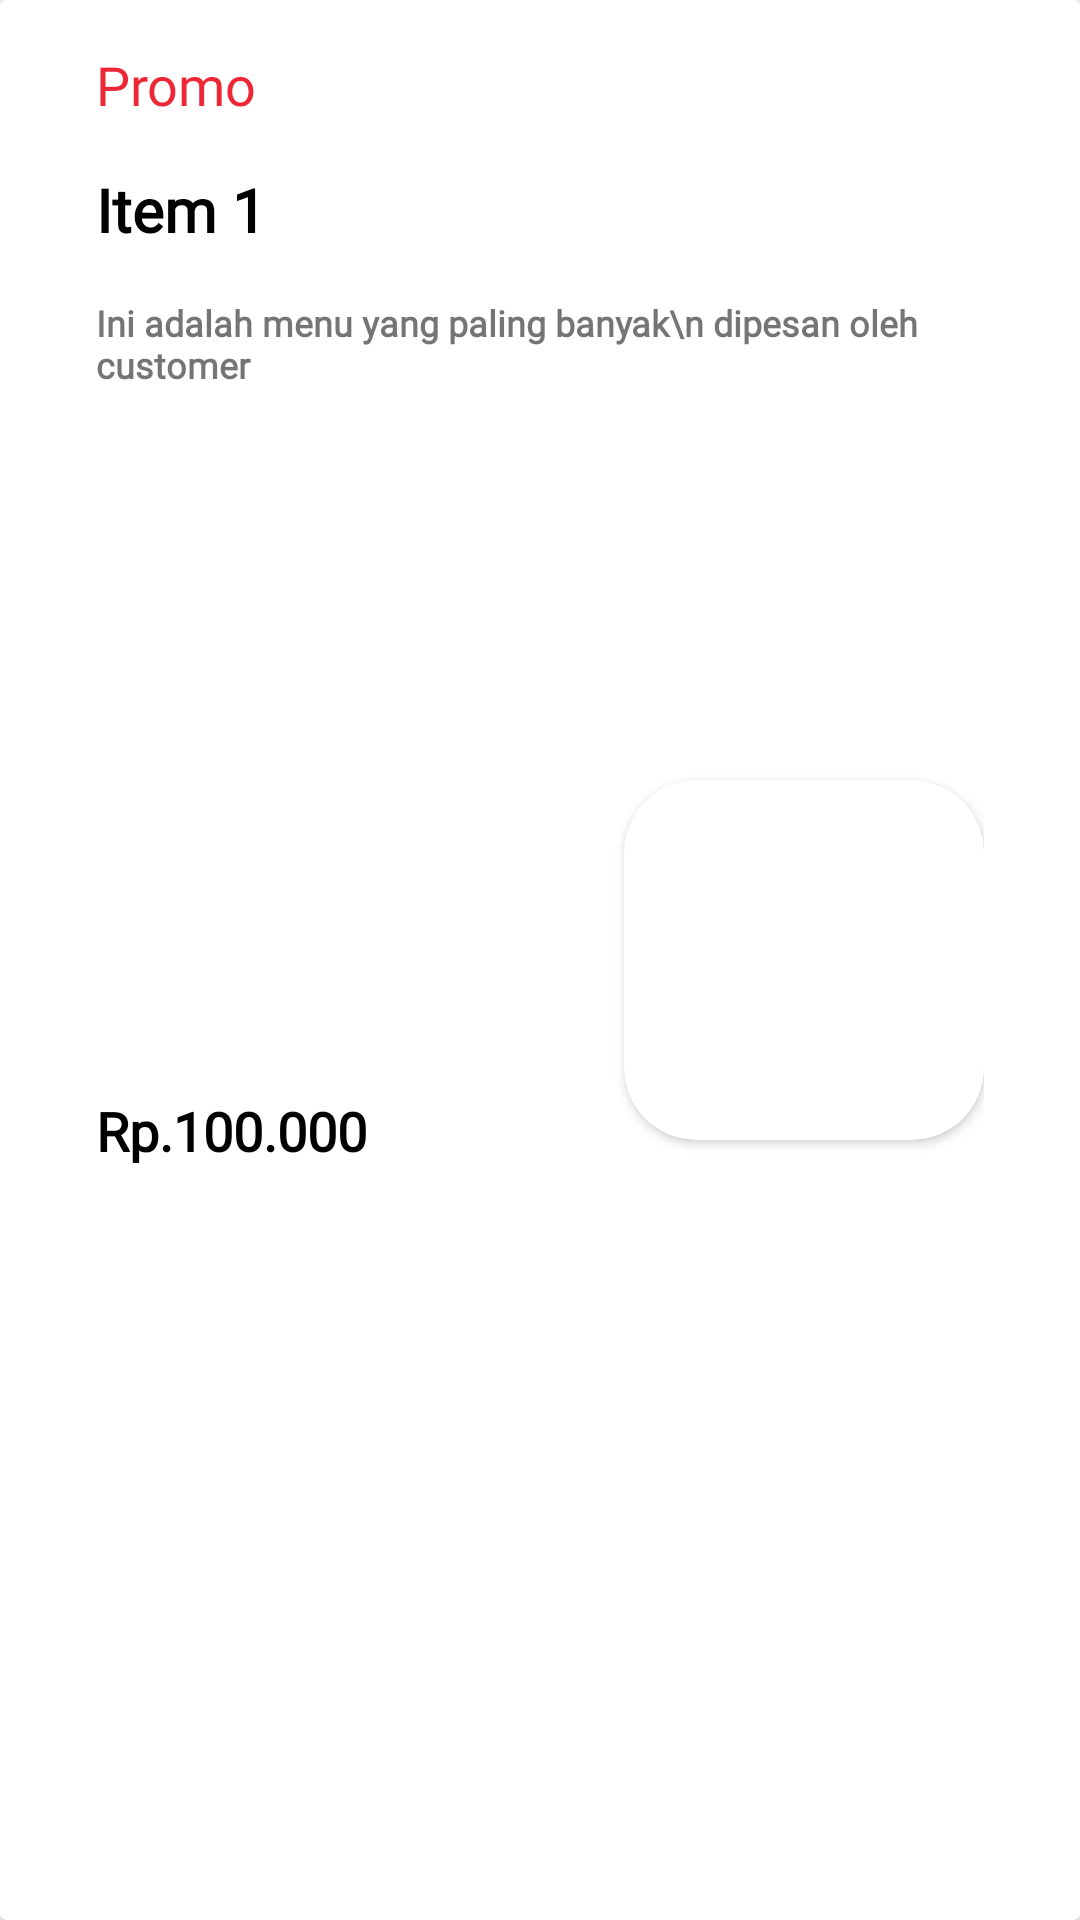

Here is an Android app screen rendered from its layout file. Give the layout XML and the strings, colors and styles it references.
<!-- AndroidManifest.xml: application theme Theme.GojekClone -->
<!-- res/layout/card_menu_item.xml -->
<?xml version="1.0" encoding="utf-8"?>
<androidx.cardview.widget.CardView xmlns:android="http://schemas.android.com/apk/res/android"
    xmlns:app="http://schemas.android.com/apk/res-auto"
    android:layout_width="match_parent"
    android:layout_height="200dp"
    >

    <androidx.constraintlayout.widget.ConstraintLayout
        android:layout_width="match_parent"
        android:layout_height="match_parent"
        android:layout_marginEnd="16dp"
        android:layout_marginStart="16dp"
        android:padding="16dp">

        <TextView
            android:id="@+id/tv_promo1"
            android:layout_width="wrap_content"
            android:layout_height="wrap_content"
            android:fontFamily="@font/maison_neue_bold"
            android:text="Promo"
            android:textColor="@color/red"
            android:textSize="18sp"
            app:layout_constraintStart_toStartOf="parent"
            app:layout_constraintTop_toTopOf="parent" />

        <TextView
            android:id="@+id/item1"
            android:layout_width="wrap_content"
            android:layout_height="wrap_content"
            android:fontFamily="@font/maison_neue_bold"
            android:text="Item 1"
            android:textSize="20sp"
            android:textStyle="bold"
            android:textColor="@color/black"
            android:layout_marginTop="16dp"
            app:layout_constraintStart_toStartOf="parent"
            app:layout_constraintTop_toBottomOf="@+id/tv_promo1" />

        <TextView
            android:id="@+id/desc_item1"
            android:layout_width="wrap_content"
            android:layout_height="wrap_content"
            android:fontFamily="@font/maison_neue_light"
            android:text="Ini adalah menu yang paling banyak\n dipesan oleh customer"
            android:textSize="12sp"
            android:textStyle="bold"
            android:layout_marginTop="16dp"
            app:layout_constraintStart_toStartOf="parent"
            app:layout_constraintTop_toBottomOf="@+id/item1" />

        <TextView
            android:id="@+id/tv_harga1"
            android:layout_width="wrap_content"
            android:layout_height="wrap_content"
            android:fontFamily="@font/maison_neue_bold"
            android:text="Rp.100.000"
            android:textColor="@color/black"
            android:textSize="18sp"
            android:textStyle="bold"
            app:layout_constraintBottom_toBottomOf="parent"
            app:layout_constraintStart_toStartOf="parent"
            app:layout_constraintTop_toBottomOf="@+id/desc_item1" />

        <androidx.cardview.widget.CardView
            android:layout_width="120dp"
            android:layout_height="120dp"
            app:cardCornerRadius="24sp"
            app:layout_constraintBottom_toBottomOf="parent"
            app:layout_constraintEnd_toEndOf="parent"
            app:layout_constraintTop_toTopOf="parent">

            <ImageView
                android:id="@+id/image1"
                android:layout_width="match_parent"
                android:layout_height="match_parent"
                android:src="@drawable/image" />
        </androidx.cardview.widget.CardView>

    </androidx.constraintlayout.widget.ConstraintLayout>
</androidx.cardview.widget.CardView>
<!-- resources referenced by this layout -->
<resources>
  <color name="black">#FF000000</color>
  <color name="red">#EE2737</color>
  <style name="Theme.GojekClone" parent="Theme.MaterialComponents.DayNight.NoActionBar">
          
          <item name="colorPrimary">@color/green</item>
          <item name="colorPrimaryVariant">@color/white</item>
          <item name="colorOnPrimary">@color/white</item>
          
          <item name="colorSecondary">@color/red</item>
          <item name="colorSecondaryVariant">@color/red</item>
          <item name="colorOnSecondary">@color/black</item>
          
          <item name="android:statusBarColor">?attr/colorPrimaryVariant</item>
          
      </style>
  <color name="green">#00AA13</color>
  <color name="white">#FFFFFFFF</color>
</resources>
